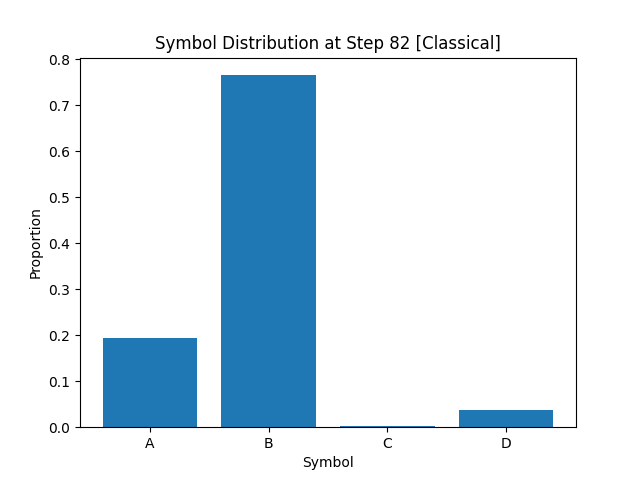

The data file committed next to this chart (first rows):
A, B, C, D
1.943749999999999922e-01
7.650000000000000133e-01
3.125000000000000173e-03
3.749999999999999861e-02
